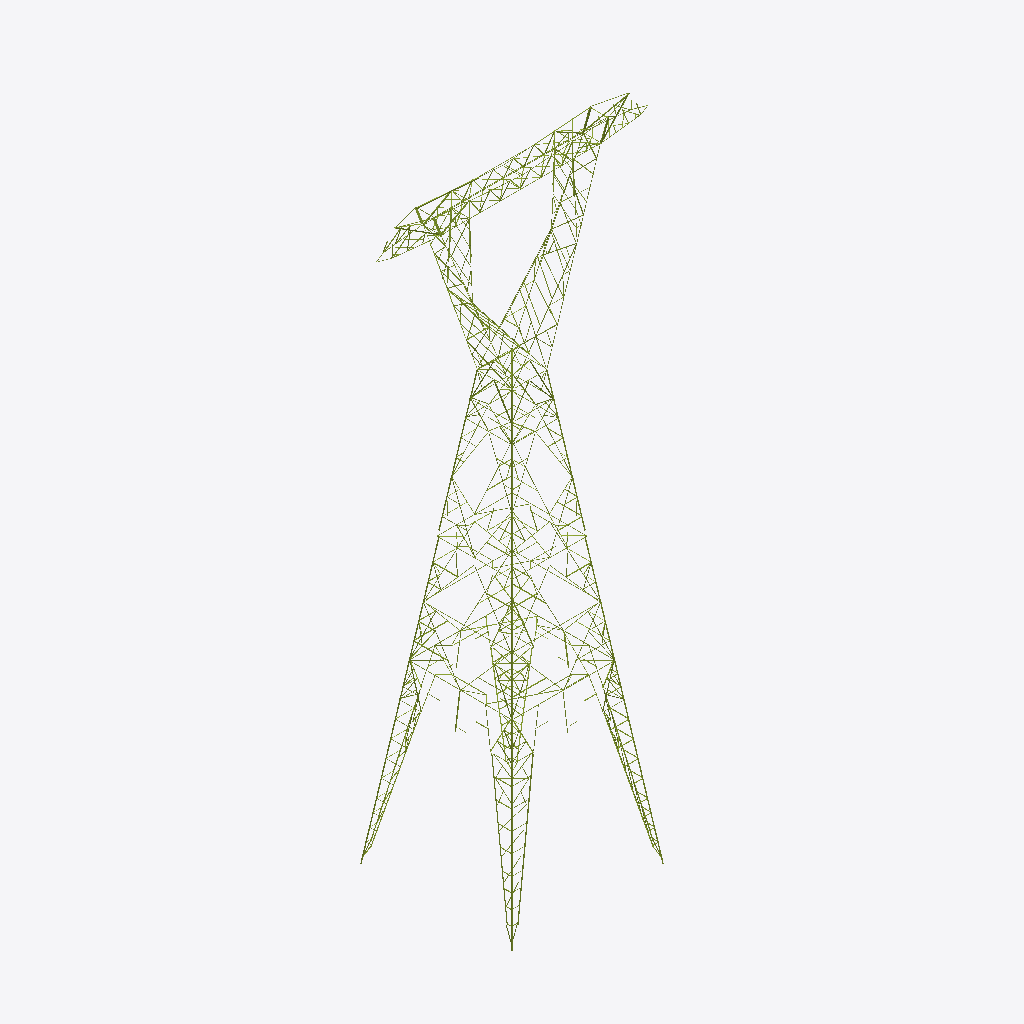
Isometric view of an IFC building model (IFC-SPF (STEP), schema IFC4, length unit millimetre), seen from the south-west, elements coloured by IFC class (only those large enough to see are counted): 204 members (olive).
Extent 23.9 m × 13.4 m × 53.7 m (x, y, z). Storeys (13): Delta inferior at 0.00 m; Delta superior at 0.00 m; Viga at 0.00 m; Brazos at 0.00 m; Extensión AP1 at 0.00 m; Extensión AP3 at 0.00 m; Extensión AP4 at 0.00 m; Extensión AP5 at 0.00 m; Extensión AP6 at 0.00 m; Cuerpo AP6 at 0.00 m; Arriostramiento horizontal at 0.00 m; Patas 12,0 m at 0.00 m; Stubs at 0.00 m. Elements (797): 797 IfcMember.

HEADER;
FILE_DESCRIPTION(('ViewDefinition [CoordinationView]'),'2;1');
FILE_NAME('','2026-10-10T11:33:07',(''),(''),'IfcOpenShell 0.9.0alpha0-8c614fa','IfcOpenShell 0.9.0alpha0-8c614fa','');
FILE_SCHEMA(('IFC4'));
ENDSEC;
DATA;
#19=IFCPROJECT('3Y0572GanBFxb5UjJN17oB',#5,'EEB U113 CT100501',$,$,$,$,(#16),#11);
#22=IFCSITE('202t6qXLr7Tu51anZ7rOjw',#5,'Sitio',$,$,#21,$,$,.ELEMENT.,$,$,$,$,$);
#25=IFCBUILDING('2B2oHLqYj9UAchyGQ4oxV3',#5,'Torre AP6','Planos DIS6049 H01–H37 y listado de materiales torre AP rev. A14 (hoja RESUMEN para la composición).',$,#24,$,$,.ELEMENT.,$,$,$);
#30=IFCBUILDINGSTOREY('1Fk5J5rYjEGwI0D8HYv7Fz',#5,'Delta inferior',$,$,#29,$,$,.ELEMENT.,0.0);
#33=IFCBUILDINGSTOREY('25JPvO6hDBNvpgsEIfcXOw',#5,'Delta superior',$,$,#32,$,$,.ELEMENT.,0.0);
#36=IFCBUILDINGSTOREY('0B_iwK0p9B9BL53W4EFITg',#5,'Viga',$,$,#35,$,$,.ELEMENT.,0.0);
#39=IFCBUILDINGSTOREY('1ENvwbax5F0xf_i3JdrsuI',#5,'Brazos',$,$,#38,$,$,.ELEMENT.,0.0);
#42=IFCBUILDINGSTOREY('0BRYoni91ClPymNxkhZDEb',#5,'Extensión AP1',$,$,#41,$,$,.ELEMENT.,0.0);
#45=IFCBUILDINGSTOREY('08PMgJc0P5M8HTu6yWgY5U',#5,'Extensión AP3',$,$,#44,$,$,.ELEMENT.,0.0);
#48=IFCBUILDINGSTOREY('10WDCgLuz4AQaigLJoLRp9',#5,'Extensión AP4',$,$,#47,$,$,.ELEMENT.,0.0);
#51=IFCBUILDINGSTOREY('1bP2KiD7n5HPDaR34rXuHc',#5,'Extensión AP5',$,$,#50,$,$,.ELEMENT.,0.0);
#54=IFCBUILDINGSTOREY('3zO0LVPnXCsPe$ZFLROxxm',#5,'Extensión AP6',$,$,#53,$,$,.ELEMENT.,0.0);
#57=IFCBUILDINGSTOREY('0kLkHZjIzFuuoCoY6t4R4j',#5,'Cuerpo AP6',$,$,#56,$,$,.ELEMENT.,0.0);
#60=IFCBUILDINGSTOREY('35SDucr$z1OxrBVrjOmmDN',#5,'Arriostramiento horizontal',$,$,#59,$,$,.ELEMENT.,0.0);
#63=IFCBUILDINGSTOREY('1yxe9YkArFjApTckFNVbu5',#5,'Patas 12,0 m',$,$,#62,$,$,.ELEMENT.,0.0);
#66=IFCBUILDINGSTOREY('2wI1gFOpb9083KRK7hUia4',#5,'Stubs',$,$,#65,$,$,.ELEMENT.,0.0);
#24151=IFCMEMBER('0jEsPRmwH2iPkDMC4ncWSZ',#5,'Montante pata · esquina 4 · tramo 2','plano H33 (pata 12,0 m)','Montante',#24142,#24150,'1322H',.CHORD.);
#24117=IFCMEMBER('2W9_wR12j7VBZWT4GJ4mAn',#5,'Montante pata · esquina 4 · tramo 1','plano H33 (pata 12,0 m)','Montante',#24108,#24116,'1320H',.CHORD.);
#12543=IFCMEMBER('3sSXrtDxj4Kf3IhF90baOd',#5,'Montante L1.1 · Extensión AP5','plano H15 (vista de cara)','Montante',#12534,#12542,'610H',.CHORD.);
#9607=IFCMEMBER('2vx2gyHX996xk4EWDrlBhg',#5,'Montante L1.1 · Extensión AP3','plano H9 (vista de cara)','Montante',#9598,#9606,'402H',.CHORD.);
#5776=IFCMEMBER('2J5H11xlrDMgIOUMLj5rYV',#5,'Horizontal · Viga · corte A-A (plano superior)','plano H3 (corte A-A (plano superior))','Horizontal',#5767,#5775,$,.BRACE.);
#11279=IFCMEMBER('2O5kxoS6XBLQjHF7_5fqQD',#5,'Montante L1.2 · Extensión AP4','plano H12 (vista de cara)','Montante',#11270,#11278,'500H',.CHORD.);
#14079=IFCMEMBER('2mWjgmhQTDiRl$4rELJwo0',#5,'Montante L1.1 · Extensión AP6','plano H18 (vista de cara)','Montante',#14070,#14078,'695H',.CHORD.);
#418=IFCMEMBER('2DHKhueRr2OexjbwCksleA',#5,'Montante · Delta inferior · frontal delta inferior','plano H5 (frontal delta inferior)','Montante',#409,#417,$,.CHORD.);
#392=IFCMEMBER('0xC0IkfuTEUvMBQvxw68kO',#5,'Montante · Delta inferior · frontal delta inferior','plano H5 (frontal delta inferior)','Montante',#383,#391,$,.CHORD.);
#366=IFCMEMBER('2DbM6JqP5BBg$q94LUEVJF',#5,'Montante · Delta inferior · frontal delta inferior','plano H5 (frontal delta inferior)','Montante',#357,#365,$,.CHORD.);
#19867=IFCMEMBER('3a$VY_775BpxhfSTs$Zpyy',#5,'Montante pata · esquina 1 · tramo 2','plano H33 (pata 12,0 m)','Montante',#19858,#19866,'1322H',.CHORD.);
#22724=IFCMEMBER('3AnnBemfvBYv4673b8xuXf',#5,'Montante pata · esquina 3 · tramo 2','plano H33 (pata 12,0 m)','Montante',#22715,#22723,'1322H',.CHORD.);
#444=IFCMEMBER('3oFKo44qv0eOYEmztLFlZ$',#5,'Montante · Delta inferior · frontal delta inferior','plano H5 (frontal delta inferior)','Montante',#435,#443,$,.CHORD.);
#5716=IFCMEMBER('0dh8olMAXBZvkp5fbUXnP$',#5,'Diagonal · Viga · corte A-A (plano superior)','plano H3 (corte A-A (plano superior))','Diagonal',#5707,#5715,'111',.BRACE.);
#15615=IFCMEMBER('2dXByknq9BtAcDiMspL4Cc',#5,'Montante L1.1 · Cuerpo AP6','plano H20 (vista de cara)','Montante',#15606,#15614,'741H',.CHORD.);
#12645=IFCMEMBER('0c3Y3VBrT88PRf5zdDsCcB',#5,'Montante R2.1 · Extensión AP5','plano H15 (vista de cara)','Montante',#12636,#12644,'611H',.CHORD.);
#12577=IFCMEMBER('1iGK3ZPTLFMQhCsiqw_SSV',#5,'Montante R1.1 · Extensión AP5','plano H15 (vista de cara)','Montante',#12568,#12576,'611H',.CHORD.);
#19833=IFCMEMBER('0dlxuQ1Tn74P5MhMpkz1rp',#5,'Montante pata · esquina 1 · tramo 1','plano H33 (pata 12,0 m)','Montante',#19824,#19832,'1320H',.CHORD.);
#22690=IFCMEMBER('2$GxK8wYH6cvB4gFQ0b6d4',#5,'Montante pata · esquina 3 · tramo 1','plano H33 (pata 12,0 m)','Montante',#22681,#22689,'1320H',.CHORD.);
#9675=IFCMEMBER('2eiPjNoKb7IuhmdRdI9VK5',#5,'Montante R1.1 · Extensión AP3','plano H9 (vista de cara)','Montante',#9666,#9674,'403H',.CHORD.);
#9811=IFCMEMBER('0uqplQphT0bAPif36PCgkO',#5,'Montante R2.1 · Extensión AP3','plano H9 (vista de cara)','Montante',#9802,#9810,'403H',.CHORD.);
#11313=IFCMEMBER('3xhmO6gYzDm9g7JgRcjYOk',#5,'Montante R1.2 · Extensión AP4','plano H12 (vista de cara)','Montante',#11304,#11312,'501H',.CHORD.);
#11381=IFCMEMBER('2n2$HVxe1CWemCWrD_RGfw',#5,'Montante R2.2 · Extensión AP4','plano H12 (vista de cara)','Montante',#11372,#11380,'501H',.CHORD.);
#14181=IFCMEMBER('3eUUeAzn956xBRWd3kp7Q1',#5,'Montante R2.1 · Extensión AP6','plano H18 (vista de cara)','Montante',#14172,#14180,'696H',.CHORD.);
#24627=IFCMEMBER('0psla8l3rFYfIVCCOUpBnI',#5,'Cordón pata · E4B · tramo 1','plano H33 (pata 12,0 m)','Diagonal',#24618,#24626,'1312',.BRACE.);
#1157=IFCMEMBER('2HHt11JPDAYuso3j$yuxYz',#5,'Montante · Delta inferior · cara exterior delta inferior','plano H6 (cara exterior delta inferior)','Montante',#1148,#1156,'269',.CHORD.);
#7241=IFCMEMBER('2fTXeYMoL1UBKfNJE$JjXt',#5,'Diagonal · Brazos · frontal brazo','plano H1 (frontal brazo)','Diagonal',#7232,#7240,'31',.BRACE.);
#742=IFCMEMBER('2L44$XWSbEdeNhEnuhuOBQ',#5,'Montante · Delta inferior · frontal delta inferior','plano H5 (frontal delta inferior)','Montante',#733,#741,$,.CHORD.);
#14113=IFCMEMBER('3CMOhdD1fBBfiVNPTmbLkS',#5,'Montante R1.1 · Extensión AP6','plano H18 (vista de cara)','Montante',#14104,#14112,'696H',.CHORD.);
#24661=IFCMEMBER('0tf6Kb30f7XAos2dIb4gJ7',#5,'Cordón pata · E4B · tramo 2','plano H33 (pata 12,0 m)','Diagonal',#24652,#24660,'1315',.BRACE.);
#4067=IFCMEMBER('0QAlw7$$zBERbNf6fgAh$z',#5,'Horizontal · Viga · frontal viga','plano H3 (frontal viga)','Horizontal',#4058,#4066,$,.BRACE.);
#17400=IFCMEMBER('0VplcPHjjCrAEw0jEYY_P1',#5,'Horizontal 13 · Cuerpo AP6 · Cara D','plano H20 (vista de cara)','Horizontal',#17391,#17399,$,.BRACE.);
#17322=IFCMEMBER('2j4b5a8F52We3kIryLf42U',#5,'Horizontal 13 · Cuerpo AP6 · Cara A','plano H20 (vista de cara)','Horizontal',#17313,#17321,$,.BRACE.);
#24695=IFCMEMBER('2LmU1o3_50jQXPNnoXZ3JQ',#5,'Cordón pata · E4B · tramo 3','plano H33 (pata 12,0 m)','Diagonal',#24686,#24694,'1316',.BRACE.);
#9365=IFCMEMBER('2rZLpCIB18cx_iz5ZTSzEm',#5,'Diagonal 04 · Extensión AP1 · Cara D','plano H7 (vista de cara)','Diagonal',#9356,#9364,'315',.BRACE.);
#2310=IFCMEMBER('3A3q2TBZT5eRk8kL2k3qgR',#5,'Montante · Delta inferior · corte D1-D1 (cara interior)','plano H6 (corte D1-D1 (cara interior))','Montante',#2301,#2309,$,.CHORD.);
#3561=IFCMEMBER('1Zp3xYVZn3jgmKGNnubFXG',#5,'Montante · Delta superior · delta superior long.','plano H4 (delta superior long.)','Montante',#3552,#3560,$,.CHORD.);
#19935=IFCMEMBER('35rxrYJAvDkAjLo1AUjQqM',#5,'Cordón pata · E1A · tramo 1','plano H33 (pata 12,0 m)','Diagonal',#19926,#19934,'1312',.BRACE.);
#19969=IFCMEMBER('0_eFF7xk97DeVmHSrLgeAx',#5,'Cordón pata · E1A · tramo 2','plano H33 (pata 12,0 m)','Diagonal',#19960,#19968,'1315',.BRACE.);
#4093=IFCMEMBER('0g7mjKfZ1Dje5UQXG9ICEL',#5,'Horizontal · Viga · frontal viga','plano H3 (frontal viga)','Horizontal',#4084,#4092,$,.BRACE.);
#4380=IFCMEMBER('14vcbDJvP7QAi_2zzWcDRy',#5,'Diagonal · Viga · frontal viga','plano H3 (frontal viga)','Diagonal',#4371,#4379,'119H',.BRACE.);
#7275=IFCMEMBER('10eSFVq09DIB16UsUK_gSW',#5,'Diagonal · Brazos · frontal brazo','plano H1 (frontal brazo)','Diagonal',#7266,#7274,'31',.BRACE.);
#3483=IFCMEMBER('38K1iToI11nQwE7IDF43aE',#5,'Montante · Delta superior · delta superior long.','plano H4 (delta superior long.)','Montante',#3474,#3482,$,.CHORD.);
#20003=IFCMEMBER('3DhFmIxrbCZQ1OKal$5C5B',#5,'Cordón pata · E1A · tramo 3','plano H33 (pata 12,0 m)','Diagonal',#19994,#20002,'1316',.BRACE.);
#24185=IFCMEMBER('3MJG8pnF53JB91b7IXGXsL',#5,'Montante pata · esquina 4 · tramo 3','plano H33 (pata 12,0 m)','Montante',#24176,#24184,'1321H',.CHORD.);
#3091=IFCMEMBER('3TZuBxKoL4i9qj0W6U9wpg',#5,'Diagonal · Delta superior · frontal delta superior','plano H4 (frontal delta superior)','Diagonal',#3082,#3090,'198H',.BRACE.);
#19197=IFCMEMBER('0xvRFxFKf2K9KGjLoRaSwa',#5,'Diagonal 05 · Corte CORTEM-M','plano H19 (corte CORTEM-M)','Diagonal',#19188,#19196,'719',.BRACE.);
#4346=IFCMEMBER('0$v5wy6e19sf9A2GFOn9Ws',#5,'Diagonal · Viga · frontal viga','plano H3 (frontal viga)','Diagonal',#4337,#4345,'119H',.BRACE.);
#13975=IFCMEMBER('3iJRELW8L7OAA8w0h1xxTX',#5,'Horizontal 11 · Extensión AP5 · Cara A','plano H15 (vista de cara)','Horizontal',#13966,#13974,$,.BRACE.);
#14053=IFCMEMBER('03Sryo1JzDjRLDc3JEQfej',#5,'Horizontal 11 · Extensión AP5 · Cara D','plano H15 (vista de cara)','Horizontal',#14044,#14052,$,.BRACE.);
#846=IFCMEMBER('0IbwRHRaz8uv$KNkd$IbE$',#5,'Montante · Delta inferior · frontal delta inferior','plano H5 (frontal delta inferior)','Montante',#837,#845,$,.CHORD.);
#5661=IFCMEMBER('2c77DAAdr19QPmTOPISeLY',#5,'Diagonal · Viga · frontal viga','plano H3 (frontal viga)','Diagonal',#5652,#5660,$,.BRACE.);
#12815=IFCMEMBER('0Z1rEl_oH198wN54IYDjOj',#5,'Diagonal 02 · Extensión AP5 · Cara A','plano H15 (vista de cara)','Diagonal',#12806,#12814,$,.BRACE.);
#19163=IFCMEMBER('3rXehv6XH6cvJgJpDdiN$e',#5,'Diagonal 04 · Corte CORTEM-M','plano H19 (corte CORTEM-M)','Diagonal',#19154,#19162,'719',.BRACE.);
#24219=IFCMEMBER('1cv50J0Fj1YAJagcv4VGfF',#5,'Cordón pata · E4A · tramo 1','plano H33 (pata 12,0 m)','Diagonal',#24210,#24218,'1312',.BRACE.);
#24253=IFCMEMBER('3NAbOmdYv8091Dt9R1FCbJ',#5,'Cordón pata · E4A · tramo 2','plano H33 (pata 12,0 m)','Diagonal',#24244,#24252,'1315',.BRACE.);
#13541=IFCMEMBER('2YdDQquiHAMuesUe0s1UIy',#5,'Diagonal 07 · Extensión AP5 · Cara D','plano H15 (vista de cara)','Diagonal',#13532,#13540,$,.BRACE.);
#15213=IFCMEMBER('0awJSvn850fRz5J5nvZJu3',#5,'Diagonal 08 · Extensión AP6 · Cara D','plano H18 (vista de cara)','Diagonal',#15204,#15212,$,.BRACE.);
#5750=IFCMEMBER('1OJ5sqhU1EROOHktYsDENp',#5,'Diagonal · Viga · corte A-A (plano superior)','plano H3 (corte A-A (plano superior))','Diagonal',#5741,#5749,$,.BRACE.);
#17348=IFCMEMBER('0Z_emnflH2JBip3vDGsuUS',#5,'Horizontal 13 · Cuerpo AP6 · Cara B','plano H20 (vista de cara)','Horizontal',#17339,#17347,$,.BRACE.);
#24287=IFCMEMBER('1SW4Se9eHBL9PB$oQ5GedV',#5,'Cordón pata · E4A · tramo 3','plano H33 (pata 12,0 m)','Diagonal',#24278,#24286,'1316',.BRACE.);
#12141=IFCMEMBER('3LinC8ofr12RQ1uJ$JjnzX',#5,'Diagonal 18 · Extensión AP4 · Cara D','plano H12 (vista de cara)','Diagonal',#12132,#12140,$,.BRACE.);
#12841=IFCMEMBER('3jBIUur21DGQlwwxZYof38',#5,'Diagonal 02 · Extensión AP5 · Cara B','plano H15 (vista de cara)','Diagonal',#12832,#12840,$,.BRACE.);
#14487=IFCMEMBER('3Te9z_vJv1qAFtdQFejDXv',#5,'Diagonal 03 · Extensión AP6 · Cara A','plano H18 (vista de cara)','Diagonal',#14478,#14486,$,.BRACE.);
#16776=IFCMEMBER('1kIuu99Z9DLhkVhVgaTcuI',#5,'Diagonal 08 · Cuerpo AP6 · Cara D','plano H20 (vista de cara)','Diagonal',#16767,#16775,'772',.BRACE.);
#17374=IFCMEMBER('1UxGuCMRHBrgoVWRTktK2n',#5,'Horizontal 13 · Cuerpo AP6 · Cara C','plano H20 (vista de cara)','Horizontal',#17365,#17373,$,.BRACE.);
#4223=IFCMEMBER('1VNSUSvpvBB8Jav3Y7X$Hc',#5,'Diagonal · Viga · frontal viga','plano H3 (frontal viga)','Diagonal',#4214,#4222,$,.BRACE.);
#17016=IFCMEMBER('1hrDzkVn14ZvuxkvsGKPUy',#5,'Diagonal 10 · Cuerpo AP6 · Cara D','plano H20 (vista de cara)','Diagonal',#17007,#17015,'753',.BRACE.);
#7309=IFCMEMBER('3FOP6sK$f5tfm$mmoo9air',#5,'Diagonal · Brazos · frontal brazo','plano H1 (frontal brazo)','Diagonal',#7300,#7308,'31',.BRACE.);
#16468=IFCMEMBER('3E6roCL_L0T8mid76UxJsx',#5,'Diagonal 06 · Cuerpo AP6 · Cara B','plano H20 (vista de cara)','Diagonal',#16459,#16467,'753',.BRACE.);
#20411=IFCMEMBER('2VdkMs9mv2b9byGxgvzbHa',#5,'Cordón pata · E1B · tramo 3','plano H33 (pata 12,0 m)','Diagonal',#20402,#20410,'1316',.BRACE.);
#3535=IFCMEMBER('3lgrotKon0$8hS$ZSOVAVY',#5,'Montante · Delta superior · delta superior long.','plano H4 (delta superior long.)','Montante',#3526,#3534,$,.CHORD.);
#12439=IFCMEMBER('1Od_YS$Tr2TQEJP0u8yPYa',#5,'Horizontal 22 · Extensión AP4 · Cara A','plano H12 (vista de cara)','Horizontal',#12430,#12438,$,.BRACE.);
#12517=IFCMEMBER('2IR3pvKxH7CA5f6ZtmaX9l',#5,'Horizontal 22 · Extensión AP4 · Cara D','plano H12 (vista de cara)','Horizontal',#12508,#12516,$,.BRACE.);
#14001=IFCMEMBER('1BY4TPCHHF9B0IU9$756$S',#5,'Horizontal 11 · Extensión AP5 · Cara B','plano H15 (vista de cara)','Horizontal',#13992,#14000,$,.BRACE.);
#15187=IFCMEMBER('2G$ilmb55BB9wY6svcv61B',#5,'Diagonal 08 · Extensión AP6 · Cara C','plano H18 (vista de cara)','Diagonal',#15178,#15186,$,.BRACE.);
#16434=IFCMEMBER('2SVUGfIlj25wp99Ua5Sf81',#5,'Diagonal 06 · Cuerpo AP6 · Cara A','plano H20 (vista de cara)','Diagonal',#16425,#16433,'753',.BRACE.);
#22860=IFCMEMBER('1iQg3HASnCa9SFXZxdYBfl',#5,'Cordón pata · E3A · tramo 3','plano H33 (pata 12,0 m)','Diagonal',#22851,#22859,'1316',.BRACE.);
#12465=IFCMEMBER('2a2pZ6BUz3khbVdf9NJjkX',#5,'Horizontal 22 · Extensión AP4 · Cara B','plano H12 (vista de cara)','Horizontal',#12456,#12464,$,.BRACE.);
#14027=IFCMEMBER('0978yKd7b0EfkUps7BIkXP',#5,'Horizontal 11 · Extensión AP5 · Cara C','plano H15 (vista de cara)','Horizontal',#14018,#14026,$,.BRACE.);
#14513=IFCMEMBER('16sQQzRbnCIeU5C2x0Rwq$',#5,'Diagonal 03 · Extensión AP6 · Cara B','plano H18 (vista de cara)','Diagonal',#14504,#14512,$,.BRACE.);
#23268=IFCMEMBER('3Y9W8O7AL45w8dJxfgRdWf',#5,'Cordón pata · E3B · tramo 3','plano H33 (pata 12,0 m)','Diagonal',#23259,#23267,'1316',.BRACE.);
#11687=IFCMEMBER('1sMI5ca1jDxhYJ3V8uZFdj',#5,'Diagonal 06 · Extensión AP4 · Cara A','plano H12 (vista de cara)','Diagonal',#11678,#11686,$,.BRACE.);
#12491=IFCMEMBER('2nni1egonDSfr8e99vfDRM',#5,'Horizontal 22 · Extensión AP4 · Cara C','plano H12 (vista de cara)','Horizontal',#12482,#12490,$,.BRACE.);
#15101=IFCMEMBER('0v9ceh25H4gf_RlcdWny1O',#5,'Diagonal 07 · Extensión AP6 · Cara D','plano H18 (vista de cara)','Diagonal',#15092,#15100,'703',.BRACE.);
#22826=IFCMEMBER('1RKBZZYAfDhOuj5qf9vXSN',#5,'Cordón pata · E3A · tramo 2','plano H33 (pata 12,0 m)','Diagonal',#22817,#22825,'1315',.BRACE.);
#2404=IFCMEMBER('2gpq5QpdX9C9a9ZvtUSMqP',#5,'Montante · Delta superior · frontal delta superior','plano H4 (frontal delta superior)','Montante',#2395,#2403,$,.CHORD.);
#3415=IFCMEMBER('11ff_AD21BWPdpnJFrsHvA',#5,'Diagonal · Delta superior · delta superior long.','plano H4 (delta superior long.)','Diagonal',#3406,#3414,'214H',.BRACE.);
#8953=IFCMEMBER('1IminZceT3IhpEPAWfRn6t',#5,'Diagonal 01 · Extensión AP1 · Cara B','plano H7 (vista de cara)','Diagonal',#8944,#8952,'313',.BRACE.);
#13515=IFCMEMBER('1IUWjeXqj3LuFsbgNuiWKC',#5,'Diagonal 07 · Extensión AP5 · Cara C','plano H15 (vista de cara)','Diagonal',#13506,#13514,$,.BRACE.);
#15717=IFCMEMBER('25jq3uOV9D69fxON1hvIVs',#5,'Montante R2.1 · Cuerpo AP6','plano H20 (vista de cara)','Montante',#15708,#15716,'742H',.CHORD.);
#16708=IFCMEMBER('1qabtpBRf12wFhYTeIw7tk',#5,'Diagonal 08 · Cuerpo AP6 · Cara B','plano H20 (vista de cara)','Diagonal',#16699,#16707,'772',.BRACE.);
#20377=IFCMEMBER('3i3q_K61z9cf4p$rqDU2Nb',#5,'Cordón pata · E1B · tramo 2','plano H33 (pata 12,0 m)','Diagonal',#20368,#20376,'1315',.BRACE.);
#1191=IFCMEMBER('2aAqvFGwL9F8V9hcL00CFf',#5,'Montante · Delta inferior · cara exterior delta inferior','plano H6 (cara exterior delta inferior)','Montante',#1182,#1190,'269',.CHORD.);
#15375=IFCMEMBER('3jZLsvCxn8uwTQRAgGCRp0',#5,'Horizontal 10 · Extensión AP6 · Cara A','plano H18 (vista de cara)','Horizontal',#15366,#15374,'697',.BRACE.);
#15477=IFCMEMBER('0tvp15ptn0GgFflU$gUQ8R',#5,'Horizontal 10 · Extensión AP6 · Cara D','plano H18 (vista de cara)','Horizontal',#15468,#15476,'697',.BRACE.);
#23234=IFCMEMBER('2J0Cb0th91OuOJpGh7G_F5',#5,'Cordón pata · E3B · tramo 2','plano H33 (pata 12,0 m)','Diagonal',#23225,#23233,'1315',.BRACE.);
#8783=IFCMEMBER('3J1z0qU4XDdRjzvCKWVZmX',#5,'Montante L1.1 · Extensión AP1','plano H7 (vista de cara)','Montante',#8774,#8782,'310H',.CHORD.);
#10605=IFCMEMBER('1yBIRdkL9Anw3VVaMEmP4n',#5,'Diagonal 06 · Extensión AP3 · Cara D','plano H9 (vista de cara)','Diagonal',#10596,#10604,$,.BRACE.);
#14249=IFCMEMBER('0MraXTNtv6E8fZGxad81c1',#5,'Horizontal 01 · Extensión AP6 · Cara B','plano H18 (vista de cara)','Horizontal',#14240,#14248,'705',.BRACE.);
#15649=IFCMEMBER('3Owu4oY4r5YgknnijZDudP',#5,'Montante R1.1 · Cuerpo AP6','plano H20 (vista de cara)','Montante',#15640,#15648,'742H',.CHORD.);
#23200=IFCMEMBER('2jfWAtdmDDnR0S$jnttF8M',#5,'Cordón pata · E3B · tramo 1','plano H33 (pata 12,0 m)','Diagonal',#23191,#23199,'1312',.BRACE.);
#10579=IFCMEMBER('22y2eeSmT9IxHc1$K6tAdc',#5,'Diagonal 06 · Extensión AP3 · Cara C','plano H9 (vista de cara)','Diagonal',#10570,#10578,$,.BRACE.);
#21773=IFCMEMBER('1eJ2j2jLn59fbLai1Wz_Tw',#5,'Cordón pata · E2B · tramo 1','plano H33 (pata 12,0 m)','Diagonal',#21764,#21772,'1312',.BRACE.);
#768=IFCMEMBER('0Q_wRdJF11Pgtyka1$g7BG',#5,'Montante · Delta inferior · frontal delta inferior','plano H5 (frontal delta inferior)','Montante',#759,#767,$,.CHORD.);
#3937=IFCMEMBER('2sgrjoRD9CwOaHtc$CY94j',#5,'Montante · Delta superior · corte D-D (cara interior)','plano H4 (corte D-D (cara interior))','Montante',#3928,#3936,$,.CHORD.);
#10449=IFCMEMBER('0WR6FUaHH88AqjV7dcdYBf',#5,'Diagonal 05 · Extensión AP3 · Cara B','plano H9 (vista de cara)','Diagonal',#10440,#10448,$,.BRACE.);
#11713=IFCMEMBER('3DdigMTcn9JO1$i4hl6MR5',#5,'Diagonal 06 · Extensión AP4 · Cara B','plano H12 (vista de cara)','Diagonal',#11704,#11712,$,.BRACE.);
#14283=IFCMEMBER('0r_I89fJX7K9bYs_agcYjb',#5,'Horizontal 01 · Extensión AP6 · Cara C','plano H18 (vista de cara)','Horizontal',#14274,#14282,'705',.BRACE.);
ENDSEC;
